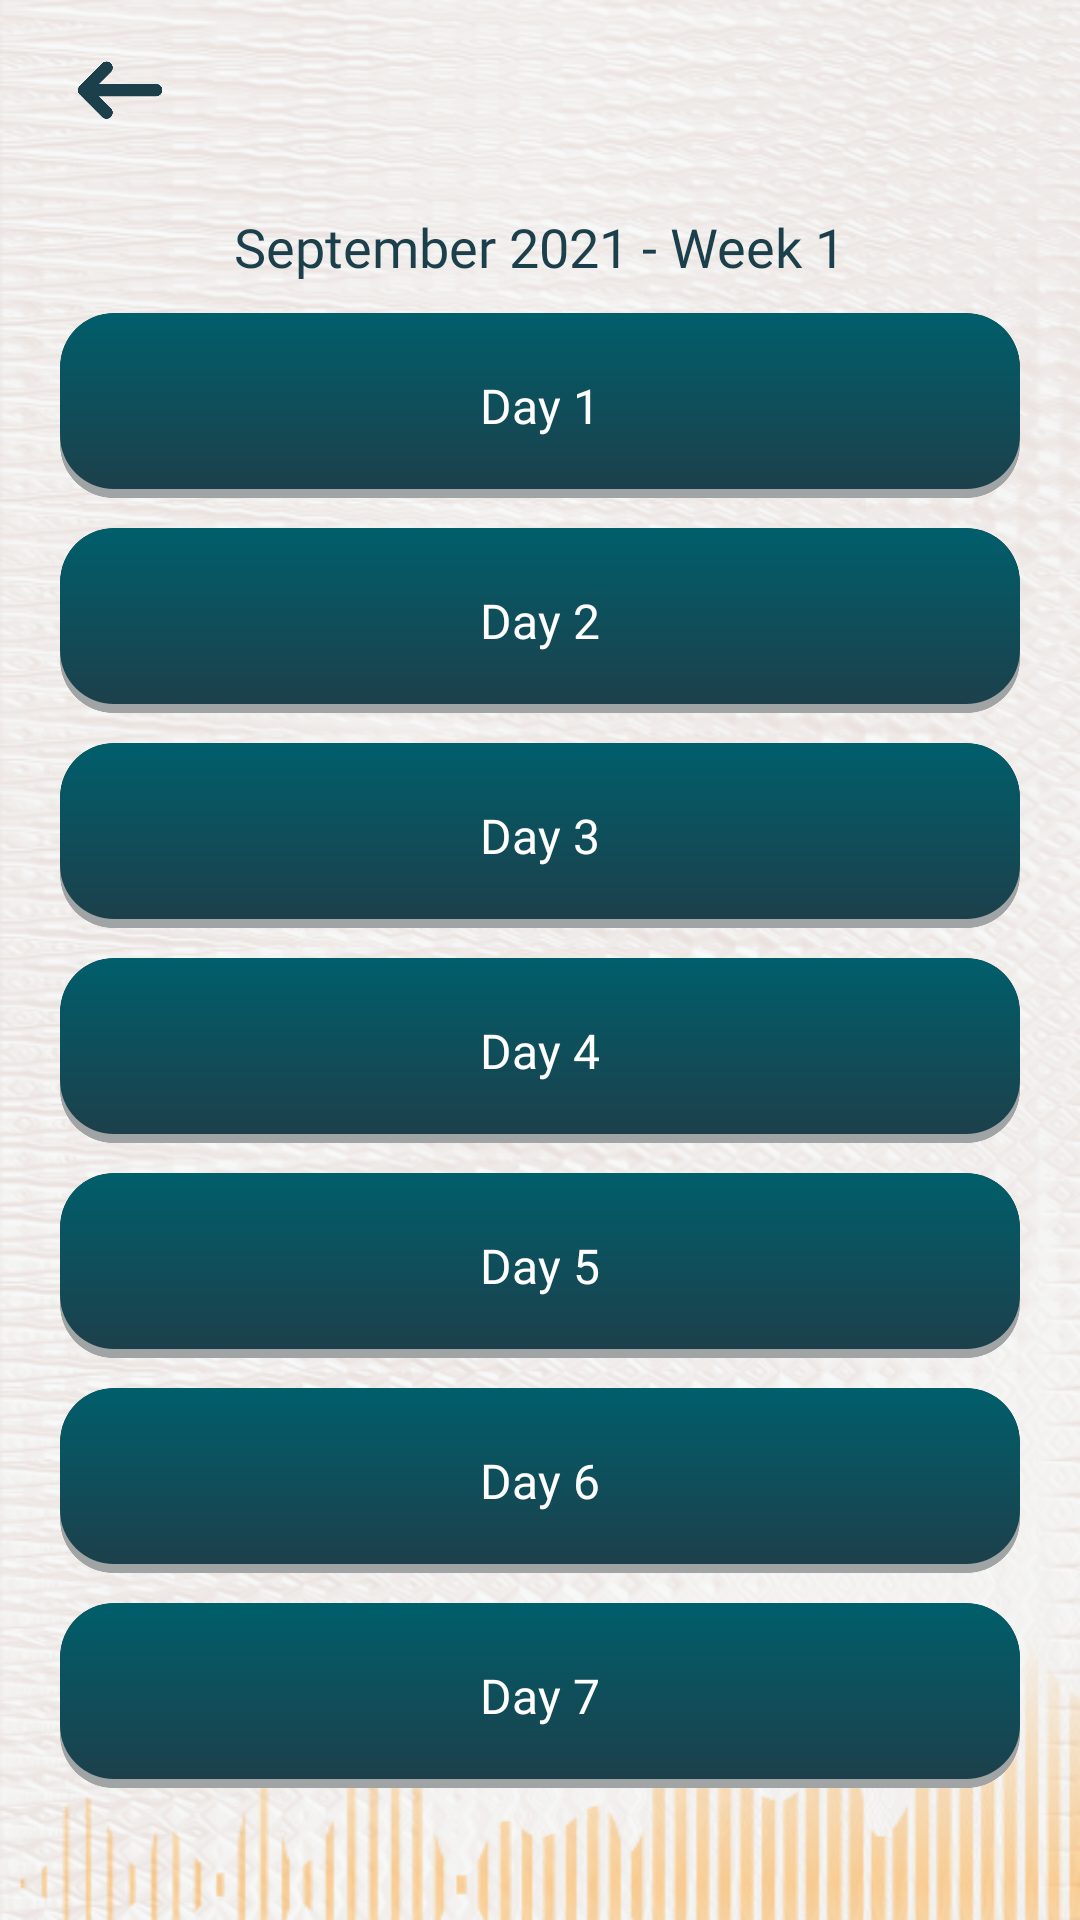

Layout XML and referenced resources for this Android screen:
<!-- AndroidManifest.xml: application theme Theme.LogSheet -->
<!-- res/layout/activity_week_logs.xml -->
<?xml version="1.0" encoding="utf-8"?>
<androidx.constraintlayout.widget.ConstraintLayout xmlns:android="http://schemas.android.com/apk/res/android"
    xmlns:app="http://schemas.android.com/apk/res-auto"
    xmlns:tools="http://schemas.android.com/tools"
    android:id="@+id/main"
    android:layout_width="match_parent"
    android:layout_height="match_parent"
    tools:context=".WeekLogs"
    android:background="@drawable/sub_bg">

    <ImageView
        android:id="@+id/backButton"
        android:layout_width="40dp"
        android:layout_height="20dp"
        android:src="@drawable/back_button"
        app:layout_constraintTop_toTopOf="parent"
        app:layout_constraintStart_toStartOf="parent"
        android:layout_marginTop="20dp"
        android:layout_marginStart="20dp"/>

    <androidx.constraintlayout.widget.ConstraintLayout
        android:layout_width="match_parent"
        android:layout_height="wrap_content"
        app:layout_constraintTop_toBottomOf="@id/backButton"
        android:layout_marginTop="30dp">

        <TextView
            android:id="@+id/pageTitle"
            android:text="September 2021 - Week 1"
            app:layout_constraintTop_toTopOf="parent"
            app:layout_constraintEnd_toEndOf="parent"
            app:layout_constraintStart_toStartOf="parent"
            style="@style/header_text_style"
            android:textSize="18sp"/>

        <androidx.cardview.widget.CardView
            android:id="@+id/day1"
            app:cardCornerRadius="18dp"
            android:tag="1"
            app:layout_constraintTop_toBottomOf="@id/pageTitle"
            style="@style/week_log_cardview"
            android:layout_marginTop="10dp">

            <androidx.constraintlayout.widget.ConstraintLayout
                android:layout_width="match_parent"
                android:layout_height="wrap_content"
                android:background="@drawable/soft_edge_gradient_blue"
                android:paddingVertical="20dp">

                <TextView
                    android:text="Day 1"
                    app:layout_constraintTop_toTopOf="parent"
                    app:layout_constraintStart_toStartOf="parent"
                    app:layout_constraintEnd_toEndOf="parent"
                    style="@style/week_logs_style" />

                <ImageView
                    android:id="@+id/deleteButton1"
                    android:src="@drawable/circled_delete_icon"
                    app:layout_constraintEnd_toEndOf="parent"
                    app:layout_constraintTop_toTopOf="parent"
                    app:layout_constraintBottom_toBottomOf="parent"
                    android:visibility="gone"
                    style="@style/week_logs_delete_button_style" />

            </androidx.constraintlayout.widget.ConstraintLayout>

        </androidx.cardview.widget.CardView>

        <androidx.cardview.widget.CardView
            android:id="@+id/day2"
            android:tag="2"
            app:cardCornerRadius="18dp"
            app:layout_constraintTop_toBottomOf="@id/day1"
            android:layout_marginTop="10dp"
            style="@style/week_log_cardview">

            <androidx.constraintlayout.widget.ConstraintLayout
                android:layout_width="match_parent"
                android:layout_height="wrap_content"
                android:background="@drawable/soft_edge_gradient_blue"
                android:paddingVertical="20dp">

                <TextView
                    android:text="Day 2"
                    app:layout_constraintTop_toTopOf="parent"
                    app:layout_constraintStart_toStartOf="parent"
                    app:layout_constraintEnd_toEndOf="parent"
                    style="@style/week_logs_style" />

                <ImageView
                    android:id="@+id/deleteButton2"
                    android:src="@drawable/circled_delete_icon"
                    app:layout_constraintEnd_toEndOf="parent"
                    app:layout_constraintTop_toTopOf="parent"
                    android:visibility="gone"
                    app:layout_constraintBottom_toBottomOf="parent"
                    style="@style/week_logs_delete_button_style" />

            </androidx.constraintlayout.widget.ConstraintLayout>

        </androidx.cardview.widget.CardView>

        <androidx.cardview.widget.CardView
            android:id="@+id/day3"
            android:tag="3"
            app:cardCornerRadius="18dp"
            app:layout_constraintTop_toBottomOf="@id/day2"
            android:layout_marginTop="10dp"
            style="@style/week_log_cardview">

            <androidx.constraintlayout.widget.ConstraintLayout
                android:layout_width="match_parent"
                android:layout_height="wrap_content"
                android:background="@drawable/soft_edge_gradient_blue"
                android:paddingVertical="20dp">

                <TextView
                    android:text="Day 3"
                    app:layout_constraintTop_toTopOf="parent"
                    app:layout_constraintStart_toStartOf="parent"
                    app:layout_constraintEnd_toEndOf="parent"
                    style="@style/week_logs_style" />

                <ImageView
                    android:id="@+id/deleteButton3"
                    android:src="@drawable/circled_delete_icon"
                    app:layout_constraintEnd_toEndOf="parent"
                    app:layout_constraintTop_toTopOf="parent"
                    app:layout_constraintBottom_toBottomOf="parent"
                    android:visibility="gone"
                    style="@style/week_logs_delete_button_style" />

            </androidx.constraintlayout.widget.ConstraintLayout>

        </androidx.cardview.widget.CardView>

        <androidx.cardview.widget.CardView
            android:id="@+id/day4"
            android:tag="4"
            app:cardCornerRadius="18dp"
            app:layout_constraintTop_toBottomOf="@id/day3"
            android:layout_marginTop="10dp"
            style="@style/week_log_cardview">

            <androidx.constraintlayout.widget.ConstraintLayout
                android:layout_width="match_parent"
                android:layout_height="wrap_content"
                android:background="@drawable/soft_edge_gradient_blue"
                android:paddingVertical="20dp">

                <TextView
                    android:text="Day 4"
                    app:layout_constraintTop_toTopOf="parent"
                    app:layout_constraintStart_toStartOf="parent"
                    app:layout_constraintEnd_toEndOf="parent"
                    style="@style/week_logs_style" />

                <ImageView
                    android:id="@+id/deleteButton4"
                    android:src="@drawable/circled_delete_icon"
                    app:layout_constraintEnd_toEndOf="parent"
                    app:layout_constraintTop_toTopOf="parent"
                    android:visibility="gone"
                    app:layout_constraintBottom_toBottomOf="parent"
                    style="@style/week_logs_delete_button_style" />

            </androidx.constraintlayout.widget.ConstraintLayout>

        </androidx.cardview.widget.CardView>
        
        <androidx.cardview.widget.CardView
            android:id="@+id/day5"
            android:tag="5"
            app:cardCornerRadius="18dp"
            app:layout_constraintTop_toBottomOf="@id/day4"
            android:layout_marginTop="10dp"
            style="@style/week_log_cardview">

            <androidx.constraintlayout.widget.ConstraintLayout
                android:layout_width="match_parent"
                android:layout_height="wrap_content"
                android:background="@drawable/soft_edge_gradient_blue"
                android:paddingVertical="20dp">

                <TextView
                    android:text="Day 5"
                    app:layout_constraintTop_toTopOf="parent"
                    app:layout_constraintStart_toStartOf="parent"
                    app:layout_constraintEnd_toEndOf="parent"
                    style="@style/week_logs_style" />

                <ImageView
                    android:id="@+id/deleteButton5"
                    android:src="@drawable/circled_delete_icon"
                    app:layout_constraintEnd_toEndOf="parent"
                    app:layout_constraintTop_toTopOf="parent"
                    android:visibility="gone"
                    app:layout_constraintBottom_toBottomOf="parent"
                    style="@style/week_logs_delete_button_style" />

            </androidx.constraintlayout.widget.ConstraintLayout>

        </androidx.cardview.widget.CardView>
        
        <androidx.cardview.widget.CardView
            android:id="@+id/day6"
            android:tag="6"
            app:cardCornerRadius="18dp"
            app:layout_constraintTop_toBottomOf="@id/day5"
            android:layout_marginTop="10dp"
            style="@style/week_log_cardview">

            <androidx.constraintlayout.widget.ConstraintLayout
                android:layout_width="match_parent"
                android:layout_height="wrap_content"
                android:background="@drawable/soft_edge_gradient_blue"
                android:paddingVertical="20dp">

                <TextView
                    android:text="Day 6"
                    app:layout_constraintTop_toTopOf="parent"
                    app:layout_constraintStart_toStartOf="parent"
                    app:layout_constraintEnd_toEndOf="parent"
                    style="@style/week_logs_style" />

                <ImageView
                    android:id="@+id/deleteButton6"
                    android:src="@drawable/circled_delete_icon"
                    app:layout_constraintEnd_toEndOf="parent"
                    app:layout_constraintTop_toTopOf="parent"
                    android:visibility="gone"
                    app:layout_constraintBottom_toBottomOf="parent"
                    style="@style/week_logs_delete_button_style" />

            </androidx.constraintlayout.widget.ConstraintLayout>

        </androidx.cardview.widget.CardView>
        
        <androidx.cardview.widget.CardView
            android:id="@+id/day7"
            android:tag="7"
            app:cardCornerRadius="18dp"
            app:layout_constraintTop_toBottomOf="@id/day6"
            android:layout_marginTop="10dp"
            style="@style/week_log_cardview">

            <androidx.constraintlayout.widget.ConstraintLayout
                android:layout_width="match_parent"
                android:layout_height="wrap_content"
                android:background="@drawable/soft_edge_gradient_blue"
                android:paddingVertical="20dp">

                <TextView
                    android:text="Day 7"
                    app:layout_constraintTop_toTopOf="parent"
                    app:layout_constraintStart_toStartOf="parent"
                    app:layout_constraintEnd_toEndOf="parent"
                    style="@style/week_logs_style" />

                <ImageView
                    android:id="@+id/deleteButton7"
                    android:src="@drawable/circled_delete_icon"
                    app:layout_constraintEnd_toEndOf="parent"
                    app:layout_constraintTop_toTopOf="parent"
                    android:visibility="gone"
                    app:layout_constraintBottom_toBottomOf="parent"
                    style="@style/week_logs_delete_button_style" />

            </androidx.constraintlayout.widget.ConstraintLayout>

        </androidx.cardview.widget.CardView>

    </androidx.constraintlayout.widget.ConstraintLayout>


</androidx.constraintlayout.widget.ConstraintLayout>
<!-- resources referenced by this layout -->
<resources>
  <!-- drawable back_button: png bitmap (drawable, 19502 bytes) -->
  <!-- drawable circled_delete_icon: png bitmap (drawable, 35462 bytes) -->
  <!-- drawable soft_edge_gradient_blue (drawable) -->
  <?xml version="1.0" encoding="utf-8"?>
  <selector xmlns:android="http://schemas.android.com/apk/res/android">
      <item>
          <layer-list>
              <item android:top="3dp">
                  <shape>
                      <corners android:radius="18dp" />
                      <solid android:color="#99e2e6e8" />
                  </shape>
              </item>
              <item android:bottom="3dp">
                  <shape>
                      <corners android:radius="18dp"/>
                      <gradient
                          android:angle="270"
                          android:startColor="#005e6b"
                          android:endColor="#1c404b"/>
                  </shape>
              </item>
          </layer-list>
      </item>
  
  </selector>
  <!-- drawable sub_bg: png bitmap (drawable, 480768 bytes) -->
  <style name="header_text_style">
          <item name="android:layout_width">wrap_content</item>
          <item name="android:layout_height">wrap_content</item>
          <item name="android:textSize">28sp</item>
          <item name="android:textColor">@color/text_color</item>
          <item name="android:fontFamily">@font/poppins_bold</item>
      </style>
  <style name="week_log_cardview">
          <item name="android:layout_width">match_parent</item>
          <item name="android:layout_height">wrap_content</item>
          <item name="android:layout_marginBottom">10dp</item>
          <item name="android:layout_marginHorizontal">20dp</item>
      </style>
  <style name="week_logs_delete_button_style">
          <item name="android:layout_width">30dp</item>
          <item name="android:layout_height">30dp</item>
          <item name="android:layout_marginEnd">10dp</item>
      </style>
  <style name="week_logs_style">
          <item name="android:layout_width">wrap_content</item>
          <item name="android:layout_height">wrap_content</item>
          <item name="android:textColor">@color/white</item>
          <item name="android:fontFamily">@font/inter_bold</item>
          <item name="android:textSize">16sp</item>
      </style>
  <color name="text_color">#1c404b</color>
  <color name="white">#FFFFFFFF</color>
</resources>
